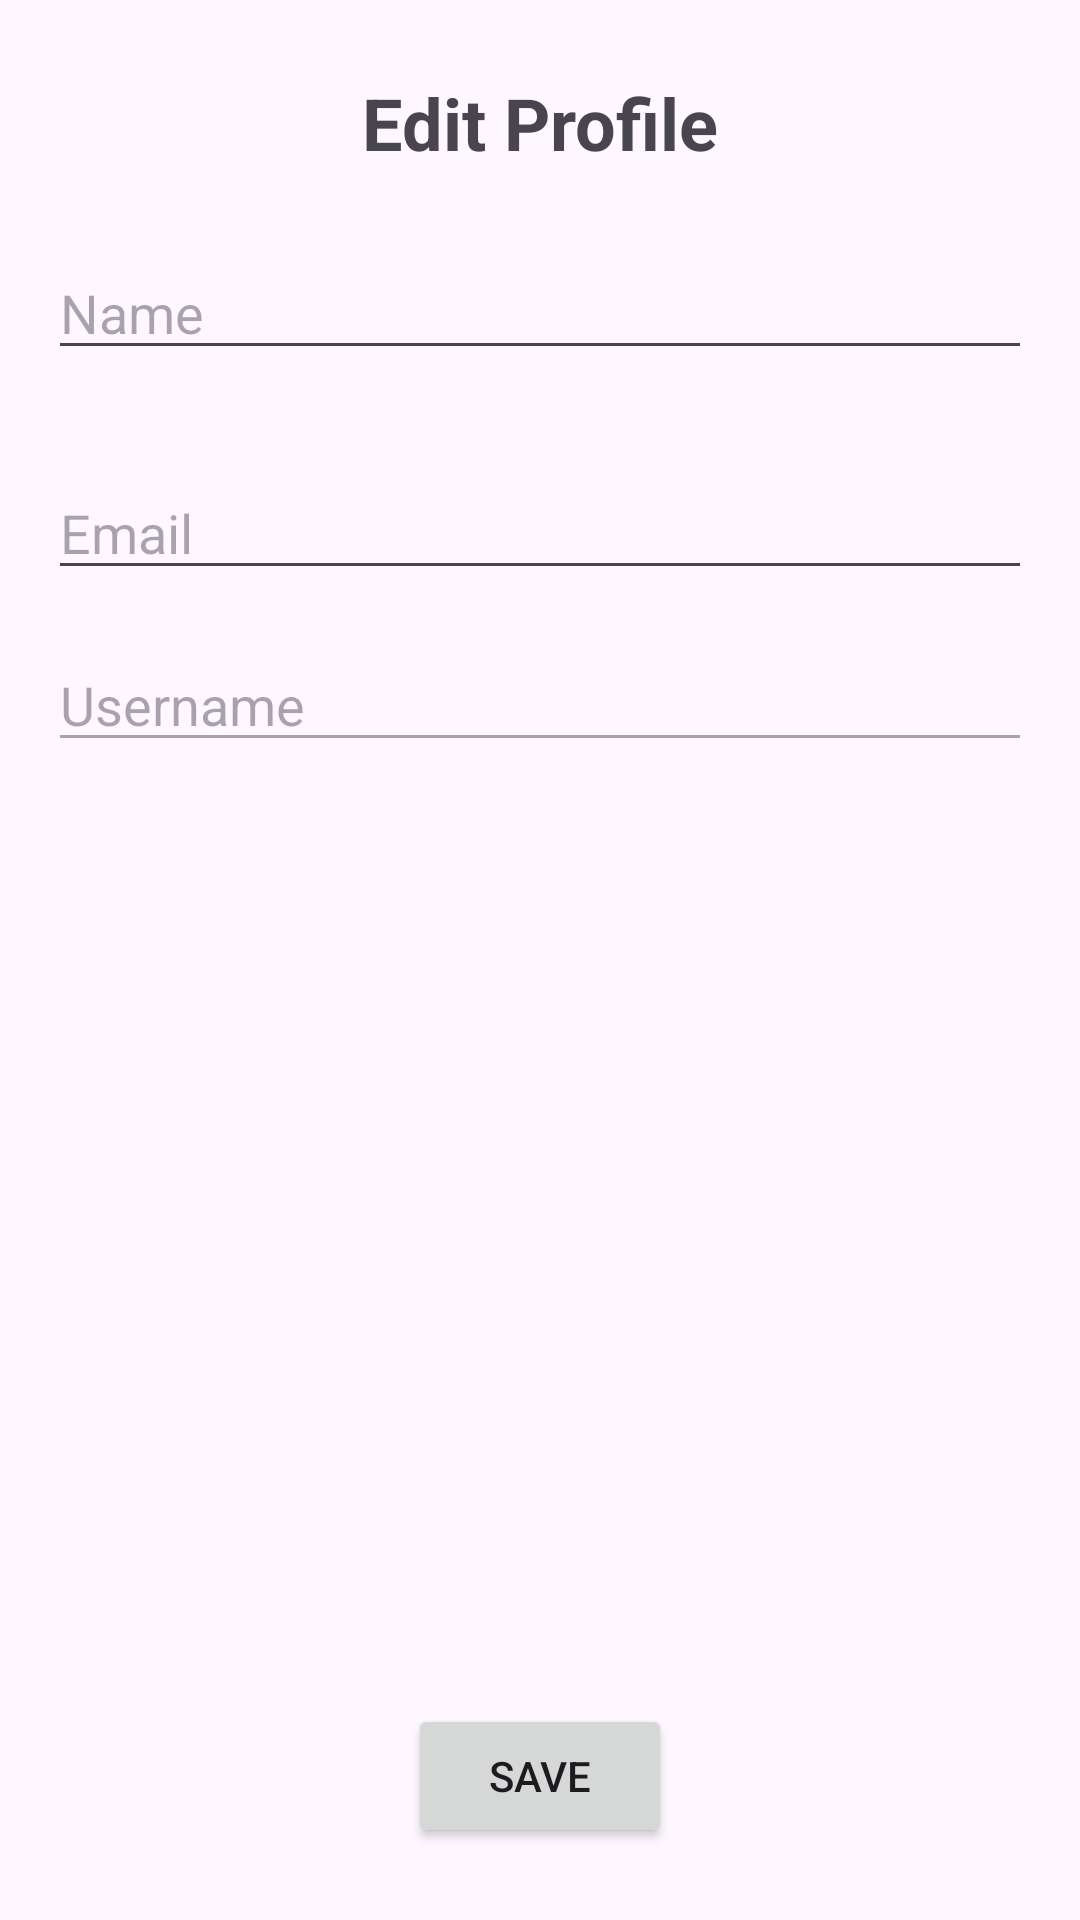

Reconstruct the res/layout file that produces this screen, plus the resources it refers to.
<!-- AndroidManifest.xml: application theme Theme.Mob403_quiz -->
<!-- res/layout/activity_edit_profile.xml -->
<?xml version="1.0" encoding="utf-8"?>
<RelativeLayout xmlns:android="http://schemas.android.com/apk/res/android"
    xmlns:app="http://schemas.android.com/apk/res-auto"
    android:layout_width="match_parent"
    android:layout_height="match_parent">

    <LinearLayout
        android:id="@+id/title_edit_profile_container"
        android:layout_width="match_parent"
        android:layout_height="wrap_content"
        android:orientation="horizontal"
        android:layout_marginTop="16dp">

        <ImageView
            android:clickable="true"
            android:id="@+id/back_icon"
            android:layout_width="50dp"
            android:layout_height="50dp"
            android:layout_marginStart="16dp"
            android:src="@drawable/back_icon"/>

        <TextView
            android:id="@+id/title_edit_profile"
            android:layout_width="wrap_content"
            android:layout_height="wrap_content"
            android:layout_gravity="center"
            android:layout_weight="1"
            android:gravity="center"
            android:text="Edit Profile"
            android:textSize="24sp"
            android:textStyle="bold" />
        <LinearLayout
            android:layout_marginEnd="16dp"
            android:layout_width="50dp"
            android:layout_height="50dp"
            ></LinearLayout>
    </LinearLayout>





    <EditText
        android:id="@+id/edit_name"
        android:layout_width="match_parent"
        android:layout_height="wrap_content"
        android:layout_below="@id/title_edit_profile_container"
        android:layout_margin="16dp"
        android:hint="Name"
        android:inputType="text" />

    <EditText
        android:id="@+id/edit_email"
        android:layout_width="match_parent"
        android:layout_height="wrap_content"
        android:layout_below="@id/edit_name"
        android:layout_marginStart="16dp"
        android:layout_marginTop="16dp"
        android:layout_marginEnd="16dp"
        android:hint="Email"
        android:inputType="textEmailAddress" />

    <EditText
        android:id="@+id/edit_username"
        android:layout_width="match_parent"
        android:layout_height="wrap_content"
        android:layout_below="@id/edit_email"
        android:layout_marginStart="16dp"
        android:layout_marginTop="16dp"
        android:layout_marginEnd="16dp"
        android:hint="Username"
        android:inputType="text"
        android:enabled="false" />

    <LinearLayout
        android:id="@+id/spinner_container"
        android:layout_width="match_parent"
        android:layout_height="wrap_content"
        android:layout_below="@id/edit_username"
        android:layout_margin="16dp"
        android:maxHeight="200dp"> 











    </LinearLayout>

    <Button
        android:id="@+id/btn_save"
        android:layout_width="wrap_content"
        android:layout_height="wrap_content"
        android:layout_alignParentBottom="true"
        android:layout_centerHorizontal="true"
        android:layout_marginBottom="24dp"
        android:text="Save" />

</RelativeLayout>
<!-- resources referenced by this layout -->
<resources>
  <string-array name="age_array">
          <item>1</item>
          <item>2</item>
          <item>3</item>
          <item>4</item>
          <item>5</item>
          <item>6</item>
          <item>7</item>
          <item>8</item>
          <item>9</item>
          <item>10</item>
          <item>11</item>
          <item>12</item>
          <item>13</item>
          <item>14</item>
          <item>15</item>
          <item>16</item>
          <item>17</item>
          <item>18</item>
          <item>19</item>
          <item>20</item>
          <item>21</item>
          <item>22</item>
          <item>23</item>
          <item>24</item>
          <item>25</item>
          <item>26</item>
          <item>27</item>
          <item>28</item>
          <item>29</item>
          <item>30</item>
          <item>31</item>
          <item>32</item>
          <item>33</item>
          <item>34</item>
          <item>35</item>
          <item>36</item>
          <item>37</item>
          <item>38</item>
          <item>39</item>
          <item>40</item>
          <item>41</item>
          <item>42</item>
          <item>43</item>
          <item>44</item>
          <item>45</item>
          <item>46</item>
          <item>47</item>
          <item>48</item>
          <item>49</item>
          <item>50</item>
          <item>51</item>
          <item>52</item>
          <item>53</item>
          <item>54</item>
          <item>55</item>
          <item>56</item>
          <item>57</item>
          <item>58</item>
          <item>59</item>
          <item>60</item>
          <item>61</item>
          <item>62</item>
          <item>63</item>
          <item>64</item>
          <item>65</item>
          <item>66</item>
          <item>67</item>
          <item>68</item>
          <item>69</item>
          <item>70</item>
          <item>71</item>
          <item>72</item>
          <item>73</item>
          <item>74</item>
          <item>75</item>
          <item>76</item>
          <item>77</item>
          <item>78</item>
          <item>79</item>
          <item>80</item>
          <item>81</item>
          <item>82</item>
          <item>83</item>
          <item>84</item>
          <item>85</item>
          <item>86</item>
          <item>87</item>
          <item>88</item>
          <item>89</item>
          <item>90</item>
          <item>91</item>
          <item>92</item>
          <item>93</item>
          <item>94</item>
          <item>95</item>
          <item>96</item>
          <item>97</item>
          <item>98</item>
          <item>99</item>
          <item>100</item>
      </string-array>
  <string name="age_prompt">Select Age</string>
  <style name="Theme.Mob403_quiz" parent="Base.Theme.Mob403_quiz" />
  <style name="Base.Theme.Mob403_quiz" parent="Theme.Material3.DayNight.NoActionBar">
          
          
          <item name="android:windowTranslucentStatus">true</item>
          <item name="android:windowTranslucentNavigation">true</item>
          <item name="colorPrimary">@color/color_primary</item>
          <item name="colorSecondary">@color/secondary</item>
          <item name="editTextBackground">@color/edtBackground_light</item>
      </style>
  <color name="color_primary">#03A9F4</color>
  <color name="secondary">#f0f0f0</color>
  <color name="edtBackground_light">#f6f5fa</color>
</resources>
